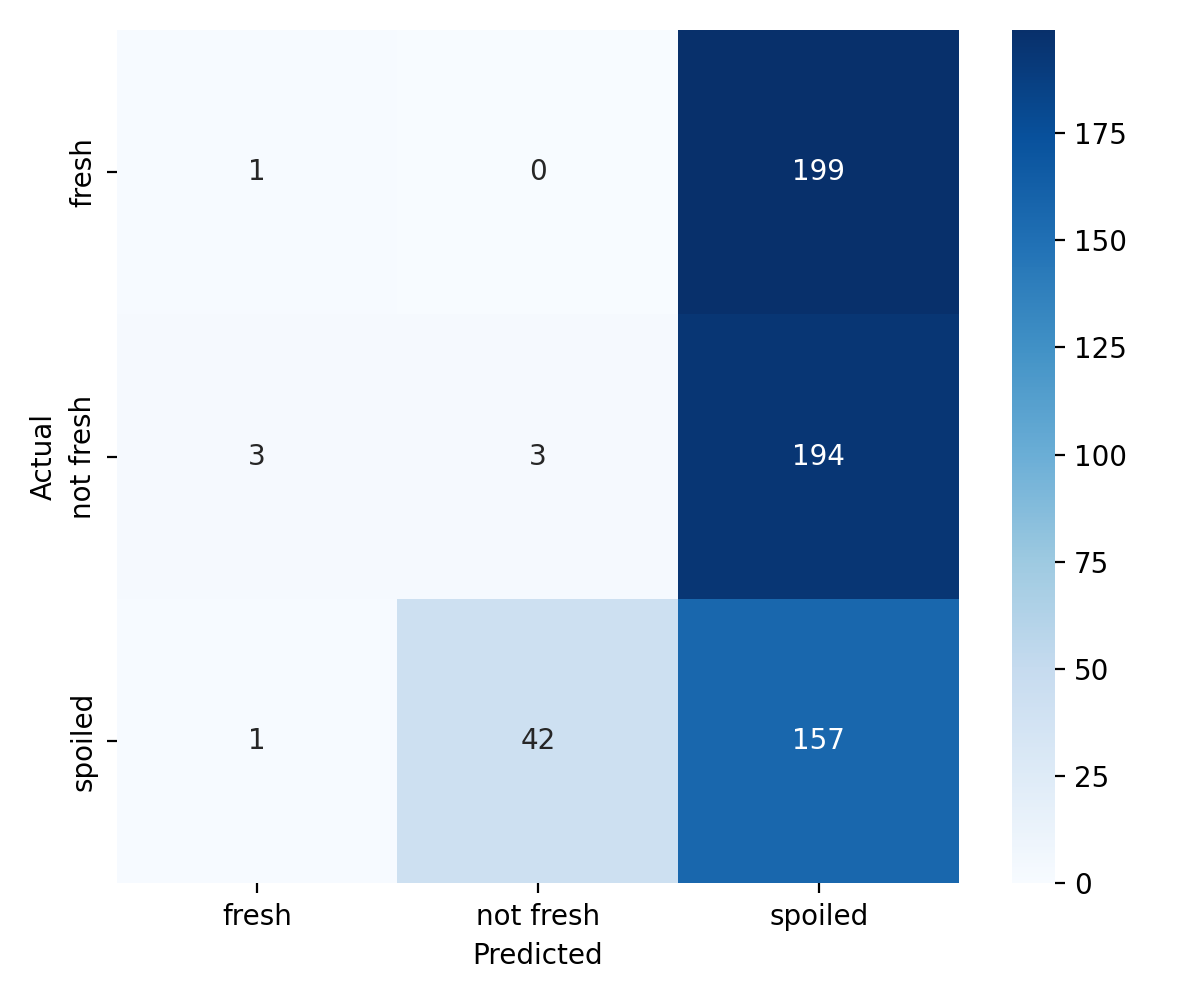

The file beside this chart, header and first rows:
, fresh, not fresh, spoiled
fresh, 1, 0, 199
not fresh, 3, 3, 194
spoiled, 1, 42, 157
